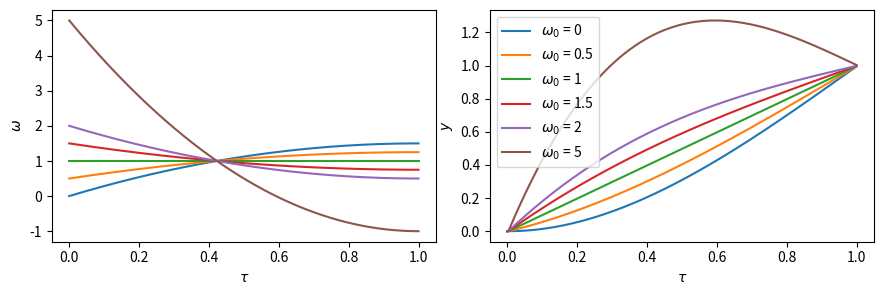

The script that saved this image:
import numpy as np
from matplotlib import pyplot as plt


xmin = 0
xmax = 1
xdata = np.linspace(xmin,xmax,300)

fig, axs = plt.subplots(1,2, figsize = (9,3))
ax1, ax2 = axs
fig.tight_layout(rect=[0.01, 0.03, 1, 1])


def scuffed_definite_integral(xdata, ydata):
    ret = []
    for i in range(len(xdata)):
        ret.append(np.trapezoid(y = ydata[:i], x = xdata[:i]))

    return ret


for w0 in [0,0.5,1,1.5,2,5]:

    def f(x):
        return w0 + 3*(1-w0)*(x-x**2/2)

    ydata = np.array([f(x) for x in xdata])

    ax1.plot(xdata, ydata, label = f"$\\omega_0$ = {w0}")

    ydata = scuffed_definite_integral(xdata, ydata)

    ax2.plot(xdata, ydata, label = f"$\\omega_0$ = {w0}")

ax1.set_xlabel("$\\tau$")
ax1.set_ylabel("$\\omega$")
ax2.legend()
ax2.set_xlabel("$\\tau$")
ax2.set_ylabel("$y$")
plt.show()